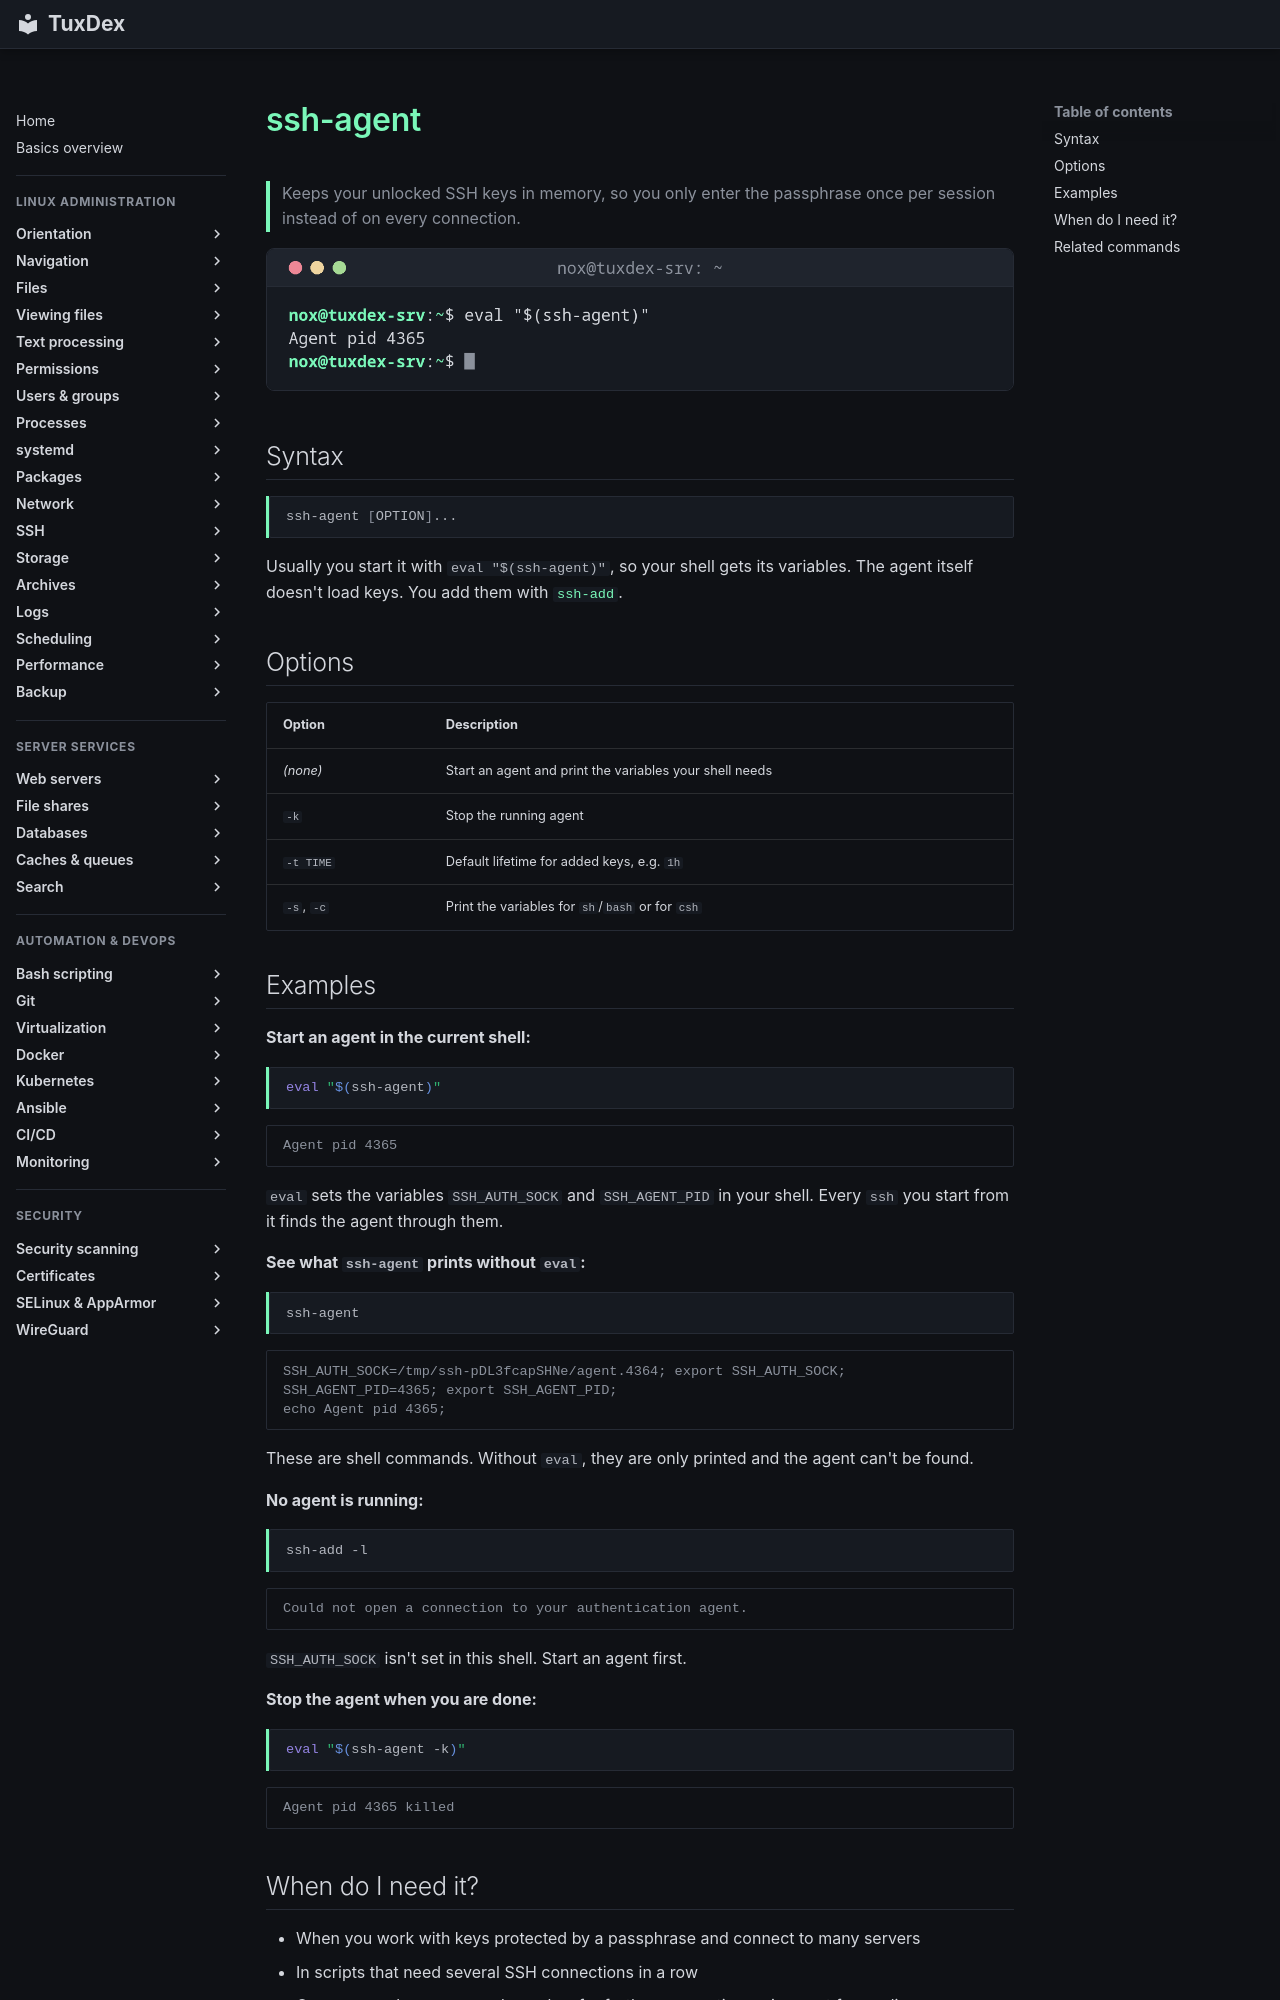

repository: Noxisan/tuxcodex · page: 12-ssh/ssh-agent.en/index.html · generator: mkdocs

# ssh-agent

> Keeps your unlocked SSH keys in memory, so you only enter the passphrase once per session instead of on every connection.

![ssh-agent output](../assets/screenshots/12-ssh/ssh-agent.png)

## Syntax

```bash
ssh-agent [OPTION]...
```

Usually you start it with `eval "$(ssh-agent)"`, so your shell gets its variables. The agent itself doesn't load keys. You add them with [`ssh-add`](ssh-add.md).

## Options

| Option | Description |
|--------|-------------|
| *(none)* | Start an agent and print the variables your shell needs |
| `-k` | Stop the running agent |
| `-t TIME` | Default lifetime for added keys, e.g. `1h` |
| `-s`, `-c` | Print the variables for `sh`/`bash` or for `csh` |

## Examples

**Start an agent in the current shell:**

```bash
eval "$(ssh-agent)"
```

```text
Agent pid 4365
```

`eval` sets the variables `SSH_AUTH_SOCK` and `SSH_AGENT_PID` in your shell. Every `ssh`
you start from it finds the agent through them.

**See what `ssh-agent` prints without `eval`:**

```bash
ssh-agent
```

```text
SSH_AUTH_SOCK=/tmp/ssh-pDL3fcapSHNe/agent.4364; export SSH_AUTH_SOCK;
SSH_AGENT_PID=4365; export SSH_AGENT_PID;
echo Agent pid 4365;
```

These are shell commands. Without `eval`, they are only printed and the agent can't be
found.

**No agent is running:**

```bash
ssh-add -l
```

```text
Could not open a connection to your authentication agent.
```

`SSH_AUTH_SOCK` isn't set in this shell. Start an agent first.

**Stop the agent when you are done:**

```bash
eval "$(ssh-agent -k)"
```

```text
Agent pid 4365 killed
```
